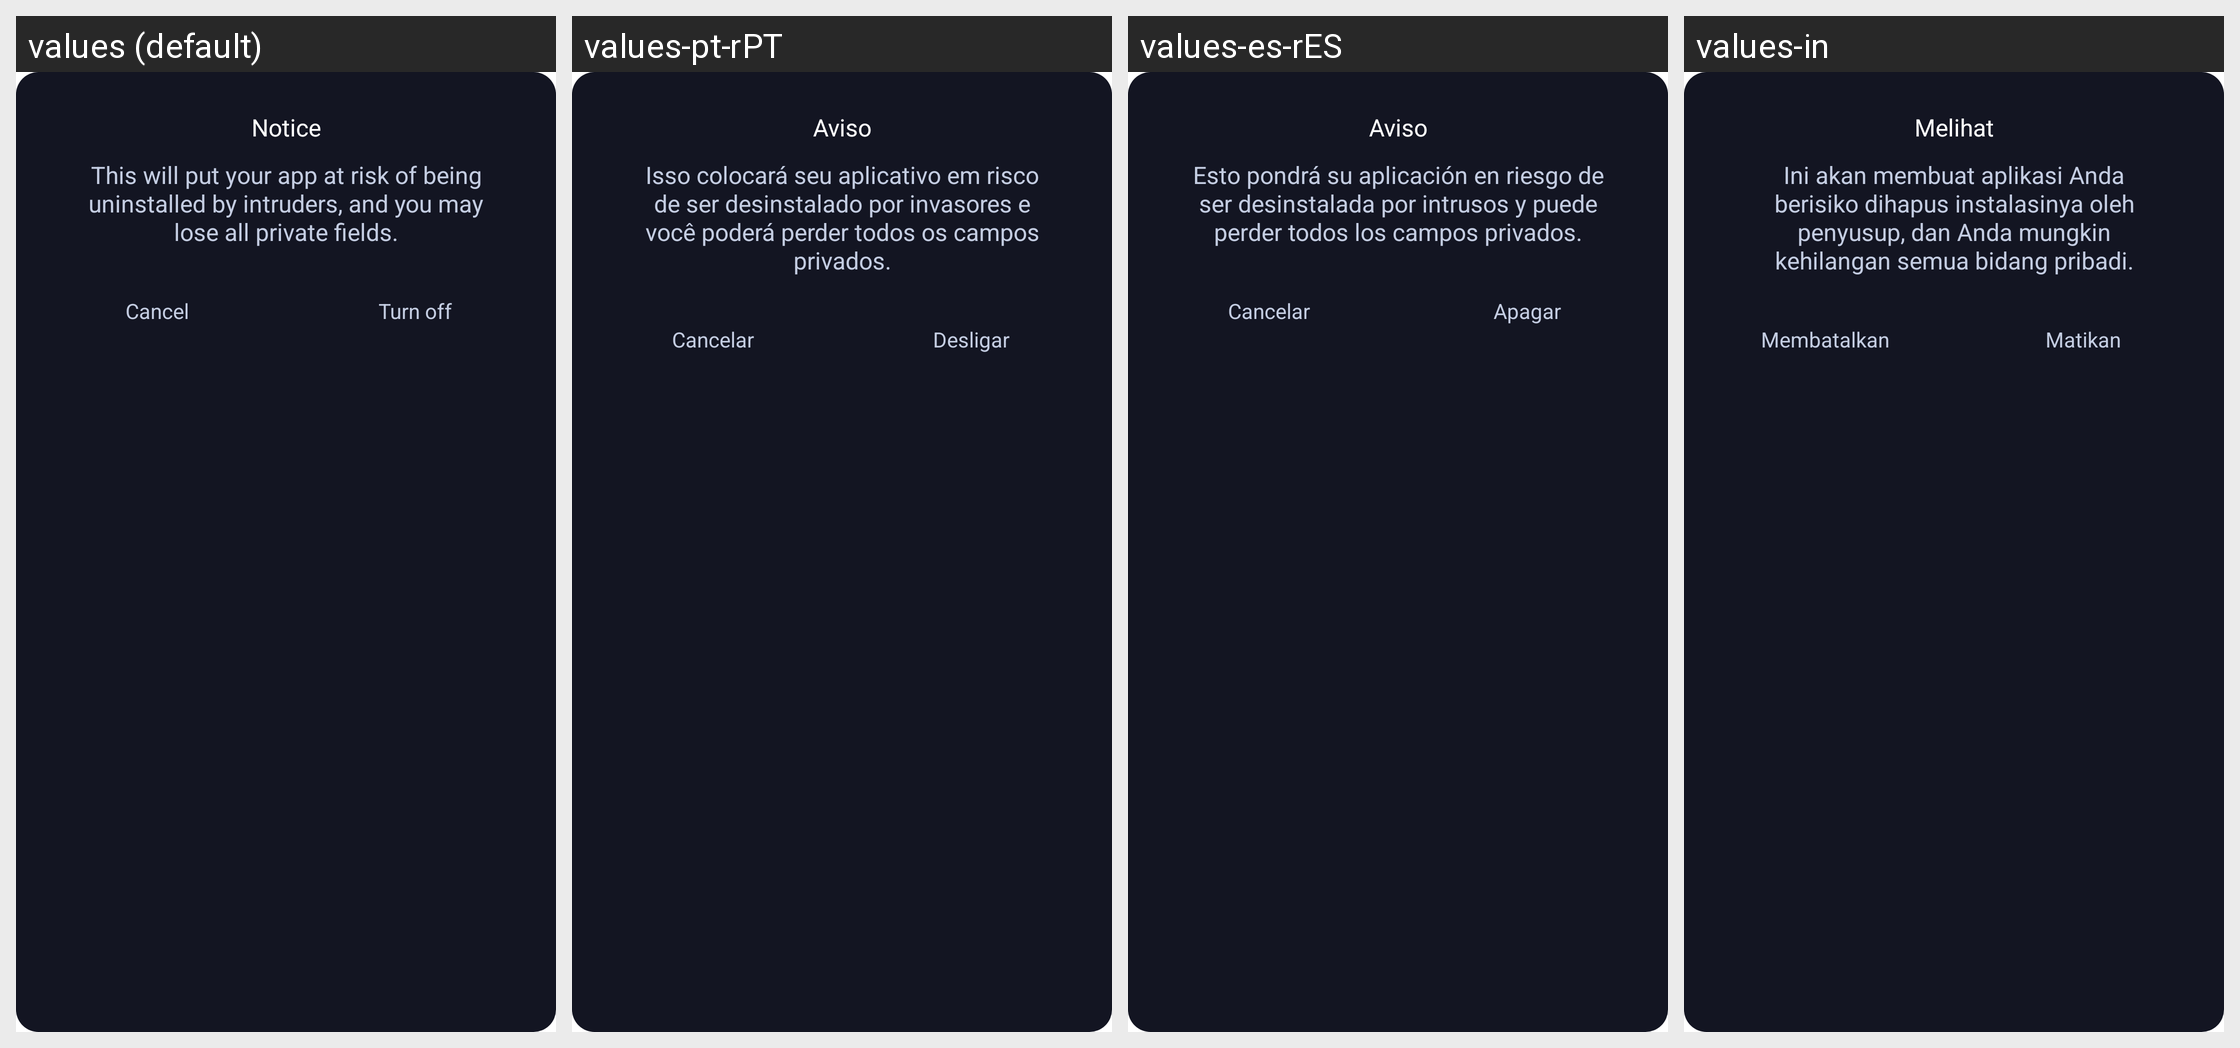

This grid shows one Android layout under several languages. Give, for every string resource on the screen, its name, the default text and each shown locale's text.
Android screen res/layout/dialog_confirm_off_protection.xml rendered under 4 locales, left to right: values (default), values-pt-rPT, values-es-rES, values-in. Device: Nexus 5 (rendered at 1080×1920; each locale shown at half size, 540×960, under a caption strip naming it); theme Theme.MyApplication.
Other locales in the repository, not shown: values-de-rDE, values-fr-rFR, values-ja, values-vi, values-zh-rCN.
Strings drawn on this screen, with the default value and each locale's value (text and hints the layout hard-codes, and strings that could not be matched under every locale, appear in the picture but are not listed):

notice
  values: Notice
  values-pt-rPT: Aviso
  values-es-rES: Aviso
  values-in: Melihat

confirm_to_off_protection
  values: This will put your app at risk of being uninstalled by intruders, and you may lose all private fields.
  values-pt-rPT: Isso colocará seu aplicativo em risco de ser desinstalado por invasores e você poderá perder todos os campos privados.
  values-es-rES: Esto pondrá su aplicación en riesgo de ser desinstalada por intrusos y puede perder todos los campos privados.
  values-in: Ini akan membuat aplikasi Anda berisiko dihapus instalasinya oleh penyusup, dan Anda mungkin kehilangan semua bidang pribadi.

cancel
  values: Cancel
  values-pt-rPT: Cancelar
  values-es-rES: Cancelar
  values-in: Membatalkan

turn_off
  values: Turn off
  values-pt-rPT: Desligar
  values-es-rES: Apagar
  values-in: Matikan
